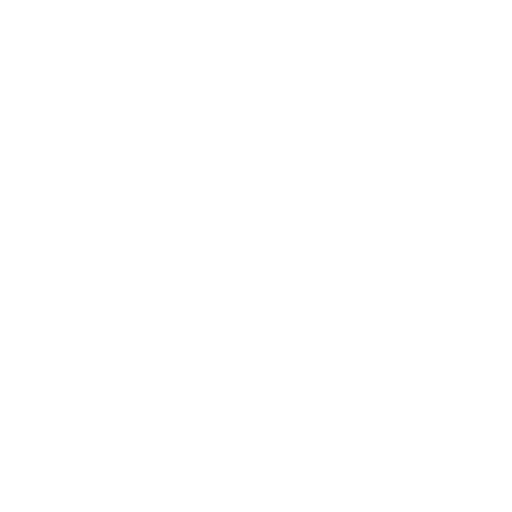
t = 0.00 s
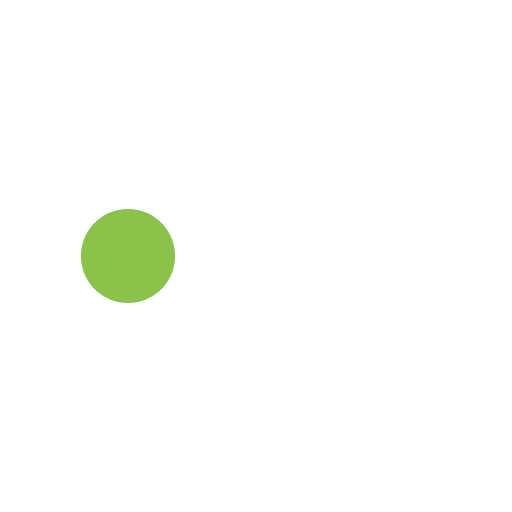
t = 0.30 s
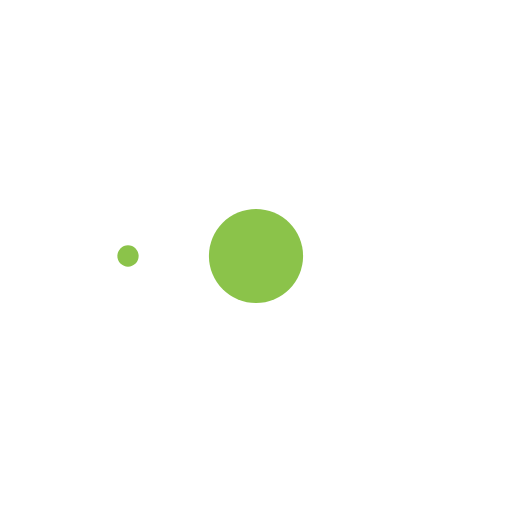
t = 0.60 s
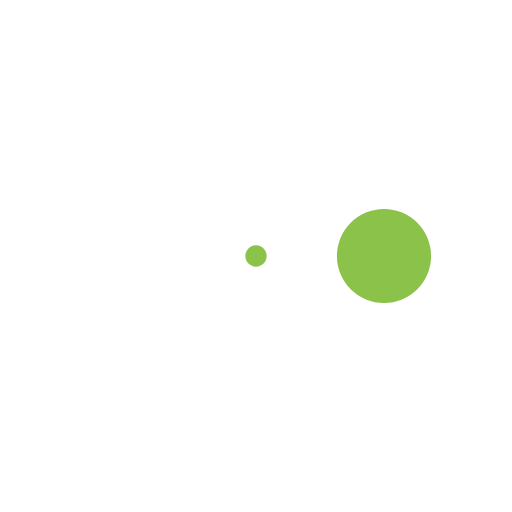
t = 0.90 s
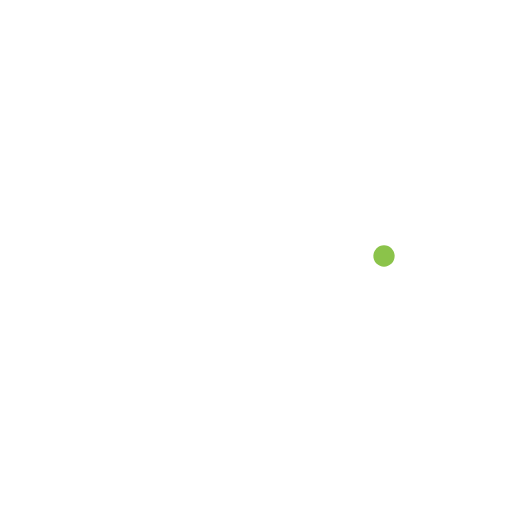
t = 1.20 s
t = 1.50 s: frame unchanged from t = 0.30 s, image omitted

The animated SVG that drew these frames (rendered in a browser with its animation timeline set to each time). Animation: 3 SMIL elements (animate=3); one cycle of 1.80 s, repeats indefinitely.

<!-- loading-bubbles.svg from https://github.com/jxnblk/loading -->
<svg xmlns="http://www.w3.org/2000/svg" viewBox="0 0 32 32" fill="#8bc34a">
    <circle transform="translate(8 0)" cx="0" cy="16" r="0"> 
      <animate attributeName="r" values="0; 4; 0; 0" dur="1.2s" repeatCount="indefinite" begin="0"
        keytimes="0;0.2;0.7;1" keySplines="0.2 0.2 0.4 0.8;0.2 0.6 0.4 0.8;0.2 0.6 0.4 0.8" calcMode="spline" />
    </circle>
    <circle transform="translate(16 0)" cx="0" cy="16" r="0"> 
      <animate attributeName="r" values="0; 4; 0; 0" dur="1.2s" repeatCount="indefinite" begin="0.3"
        keytimes="0;0.2;0.7;1" keySplines="0.2 0.2 0.4 0.8;0.2 0.6 0.4 0.8;0.2 0.6 0.4 0.8" calcMode="spline" />
    </circle>
    <circle transform="translate(24 0)" cx="0" cy="16" r="0"> 
      <animate attributeName="r" values="0; 4; 0; 0" dur="1.2s" repeatCount="indefinite" begin="0.6"
        keytimes="0;0.2;0.7;1" keySplines="0.2 0.2 0.4 0.8;0.2 0.6 0.4 0.8;0.2 0.6 0.4 0.8" calcMode="spline" />
    </circle>
  </svg>
